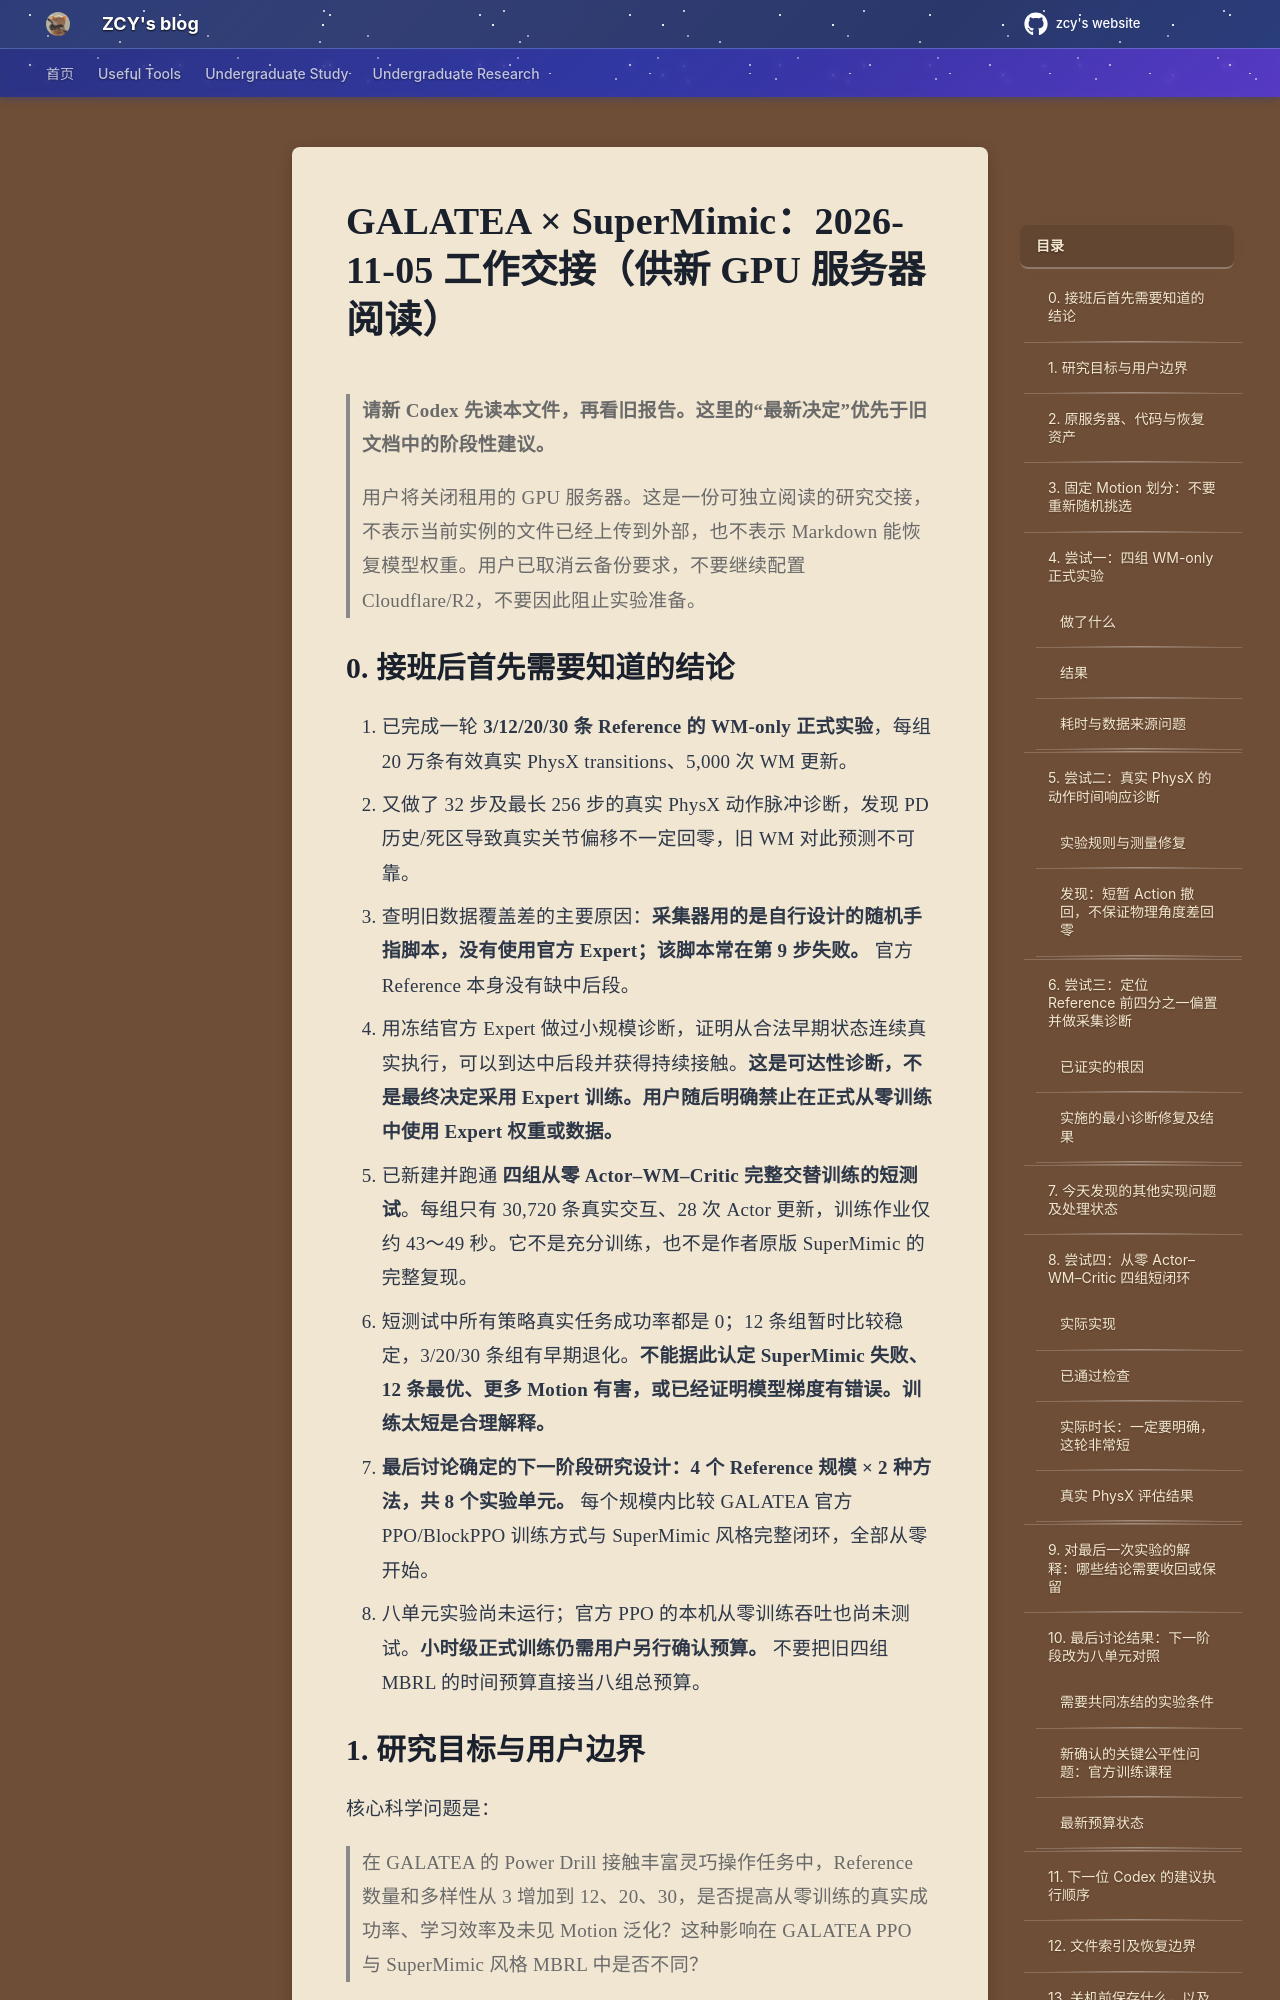

repository: mouchenmou/ZCY-s-website · page: 笔记本/Robotics Research/1. RL for Tracking/2. SuperMinic/galatea-audit/HANDOFF_2026-11-05.zh-CN/index.html · generator: mkdocs

# GALATEA × SuperMimic：2026-11-05 工作交接（供新 GPU 服务器阅读）

> **请新 Codex 先读本文件，再看旧报告。这里的“最新决定”优先于旧文档中的阶段性建议。**
>
> 用户将关闭租用的 GPU 服务器。这是一份可独立阅读的研究交接，不表示当前实例的文件已经上传到外部，也不表示 Markdown 能恢复模型权重。用户已取消云备份要求，不要继续配置 Cloudflare/R2，不要因此阻止实验准备。

## 0. 接班后首先需要知道的结论

1. 已完成一轮 **3/12/20/30 条 Reference 的 WM-only 正式实验**，每组 20 万条有效真实 PhysX transitions、5,000 次 WM 更新。
2. 又做了 32 步及最长 256 步的真实 PhysX 动作脉冲诊断，发现 PD 历史/死区导致真实关节偏移不一定回零，旧 WM 对此预测不可靠。
3. 查明旧数据覆盖差的主要原因：**采集器用的是自行设计的随机手指脚本，没有使用官方 Expert；该脚本常在第 9 步失败。** 官方 Reference 本身没有缺中后段。
4. 用冻结官方 Expert 做过小规模诊断，证明从合法早期状态连续真实执行，可以到达中后段并获得持续接触。**这是可达性诊断，不是最终决定采用 Expert 训练。用户随后明确禁止在正式从零训练中使用 Expert 权重或数据。**
5. 已新建并跑通 **四组从零 Actor–WM–Critic 完整交替训练的短测试**。每组只有 30,720 条真实交互、28 次 Actor 更新，训练作业仅约 43～49 秒。它不是充分训练，也不是作者原版 SuperMimic 的完整复现。
6. 短测试中所有策略真实任务成功率都是 0；12 条组暂时比较稳定，3/20/30 条组有早期退化。**不能据此认定 SuperMimic 失败、12 条最优、更多 Motion 有害，或已经证明模型梯度有错误。训练太短是合理解释。**
7. **最后讨论确定的下一阶段研究设计：4 个 Reference 规模 × 2 种方法，共 8 个实验单元。** 每个规模内比较 GALATEA 官方 PPO/BlockPPO 训练方式与 SuperMimic 风格完整闭环，全部从零开始。
8. 八单元实验尚未运行；官方 PPO 的本机从零训练吞吐也尚未测试。**小时级正式训练仍需用户另行确认预算。** 不要把旧四组 MBRL 的时间预算直接当八组总预算。
